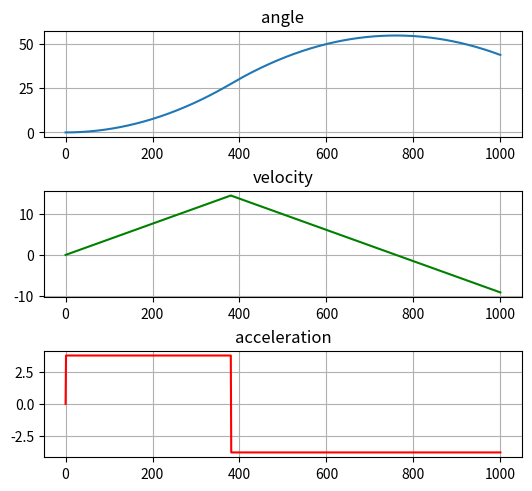

Write Python code to recreate this figure.
#!/usr/bin/env python3
# -*- coding: utf-8 -*-

from matplotlib import pyplot as plt


class VehicleSimpleDynamic:
    def __init__(self, k_b, l, Iy, accInit, velInit, angleInit):
        '''
        :param k_b: коэффициент тяги двигателя
        :param l: длина базы
        :param Iy: момент инерции
       '''
        self.k_b = k_b
        self.l = l
        self.Iy = Iy
        self.angle_acceleration = accInit
        self.angle_velocity = velInit
        self.angle = angleInit

    # rotorsAngularVel: float угловая скорость двигателей
    def rightParts(self, Acmd):

        # угловые скорости вращения винтов
        omega1 = Acmd + Tcmd
        omega2 = -Acmd + Tcmd

        My = self.k_b * self.l * (omega1**2 - omega2**2)

        self.angle_acceleration = My / Iy

    def integrate(self, dt):  # dt: шаг моделирования
        # интегрируем ускорение методом эйлера
        self.angle_velocity += self.angle_acceleration * dt
        # Полученную скорость интегрируем для определения местоположения
        self.angle += self.angle_velocity * dt

    def calculateAngle(self, Acmd, dt):

        # Для определения положения вызываем метод для правых частей(то есть наших приращений от перемещения)
        # В данном случае приращением выступает ускорение нашей системы.
        # Для следования заданному целевому значению высоты передаем в метод наше управляющие воздействие u,
        # которое характеризует необходимую угловую скорость двигателей.
        self.rightParts(Acmd)
        # Далее вызываем метод интегрирования
        # Интегрируем полученное при помощи функции правых частей ускорение и получаем скорость,
        # после интегрируем скорость и получаем положение.
        self.integrate(dt)

    def getAngle(self):
        return self.angle  # положение ЛА

    def getAngleVelocity(self):
        return self.angle_velocity  # скорость ЛА

    def getAngleAcceleration(self):
        return self.angle_acceleration  # ускорение


class ControlSystem():
    def __init__(self, k_p, k_i, k_d, k_p_v, k_i_v, k_d_v, velocityControlLimit, accelerationControlLimit):
        self.k_p = k_p
        self.k_i = k_i
        self.k_d = k_d

        self.k_p_v = k_p_v
        self.k_i_v = k_i_v
        self.k_d_v = k_d_v

        self.error = 0
        self.pastError = 0

        self.desiredAngle = 0
        self.desiredVelocity = 0

        self.velocityError = 0
        self.velocityPastError = 0
        self.integral = 0
        self.velocityIntegral = 0
        self.velocityСontrolLimit = velocityControlLimit
        self.accelerationСontrolLimit = accelerationControlLimit

    def setDesiredAngle(self, desiredAngle):
        # устанавливка целевого угла тангажа ЛА, к которому система с течением времени будет стремиться
        self.desiredAngle = desiredAngle

    def setDesiredVelocity(self, desiredVelocity):
        # устанавливка целевого угла тангажа ЛА, к которому система с течением времени будет стремиться
        self.desiredVelocity = desiredVelocity

    def angle_PID(self, currentAngle, dt):
        '''
        :param currentAngle: текущее угол тангажа ЛА
        :param dt: шаг моделирования
        '''
        # Вычислим функцию ошибки
        self.error = self.desiredAngle - currentAngle
        # Вычисляем интеграл ошибки
        self.integral += self.error * dt
        # Получим рассчетную управляющую угловую скорость двигателей при помощи ПИД регулятора
        u = self.k_p * self.error + self.k_i * self.integral + \
            self.k_d * ((self.error - self.pastError) / dt)
        # Установим предыдущую ошибку для использования в дальнейших итерациях
        self.pastError = self.error
        # Вызовем звено насыщения для ограничения максимального управляющего воздействия
        u = self.saturation(u, self.velocityСontrolLimit)
        self.setDesiredVelocity(u)

        return u  # целевая угловая скроксть

    def velocity_PID(self, currentVelocity, dt):
        self.velocityError = self.desiredVelocity - currentVelocity

        self.velocityIntegral += self.error * dt

        Acmd = self.k_p_v * self.velocityError + self.k_i_v * self.velocityIntegral + \
            self.k_d_v * ((self.velocityError - self.velocityPastError) / dt)
        # Установим предыдущую ошибку для использования в дальнейших итерациях
        self.velocityPastError = self.velocityError
        # Вызовем звено насыщения для ограничения максимального управляющего воздействия
        Acmd = self.saturation(Acmd, self.accelerationСontrolLimit)

        return Acmd

    def saturation(self, inputVal, controlLimit):
        '''
        :param inputVal: входное значение
        :type inputVal: float
        :return: выходное значение после прохождения проверки на ограничение
        :rtype: float
        '''
        # Звено насыщения ограничивает размер входного параметра
        # На выходе метода,абсолютное значение не может быть больше
        # заданного предела controlLimit
        if inputVal > controlLimit:
            inputVal = controlLimit
        elif inputVal < -controlLimit:
            inputVal = - controlLimit

        return inputVal


class Simulator():

    def __init__(self, Tend, dt, controlSys, dynamicModel):
        '''
        :param Tend: конечное время моделирования
        :type Tend: float
        :param dt: шаг моделирования
        :type dt: float
        :param controlSys: объект системы управления высотой ЛА
        :type controlSys: ControlSystem
        :param dynamicModel: объект модели ЛА
        :type dynamicModel: VehicleSimpleDynamic
        '''
        self.dt = dt
        self.Tend = Tend
        self.controlSys = controlSys
        self.dynamicModel = dynamicModel
        self.angleAccList = []
        self.angleVelList = []
        self.angleList = []
        self.timeList = []

    def runSimulation(self):  # моделирование системы от 0 до конечного времени Tend с шагом dt
        # Задаем 0 время и начинаем рассчет до тех пор пока время не достигнет конечного значения Tend
        time = 0
        while (time <= self.Tend):
            # получаем угол тангаж ЛА
            angle = self.dynamicModel.getAngle()
            # Получаем угловую скорость ЛА
            velocity = self.dynamicModel.getAngleVelocity()
            # Получаем угловое ускорение ЛА
            acc = self.dynamicModel.getAngleAcceleration()
            # Записываем полученные значения в списки для построения графиков
            self.angleList.append(angle)
            self.angleVelList.append(velocity)
            self.angleAccList.append(acc)
            # self.timeList.append(time)

            # рассчитываем новое управляющие воздействие на основе текущего угла ЛА
            u = self.controlSys.angle_PID(angle, self.dt)
            Acmd = self.controlSys.velocity_PID(velocity, self.dt)

            self.dynamicModel.calculateAngle(Acmd, self.dt)
            # увеличиваем время на dt, то есть на шаг моделирования
            time += self.dt

    def showPlots(self):
        f = plt.figure(constrained_layout=True)
        gs = f.add_gridspec(3, 5)
        ax1 = f.add_subplot(gs[0, :-1])
        ax1.plot(self.angleList)
        ax1.grid()
        ax1.set_title('angle')

        ax2 = f.add_subplot(gs[1, :-1])
        ax2.plot(self.angleVelList, "g")
        ax2.grid()
        ax2.set_title('velocity')

        ax3 = f.add_subplot(gs[2, :-1])
        ax3.plot(self.angleAccList, "r")
        ax3.grid()
        ax3.set_title('acceleration')

        plt.show()

'''
 Объявим параметры для моделирования
'''
k_p = 300  # коэффициент Пропорционального регулирования
k_i = 35  # коэффициент Интегрального регулирования
k_d = 180  # коэффициент Дифференциального регулирования

k_p_v = 300  # коэффициент Пропорционального регулирования для контура по скорости
k_i_v = 35  # коэффициент Интегрального регулирования для контура по скорости
k_d_v = 180  # коэффициент Дифференциального регулирования для контура по скорости

dt = 0.01  # шаг моделирования системы, сек
Tend = 10  # конечное время моделирования, сек
Tcmd = 10  # требуемая тяга

# Коэффициент тяги двигателя ЛА
k_b = 3.9865e-08
# момент инерции
Iy = 7.16914e-05
# длина базы
l = 0.17
# Ограничение на угловую скорость поворота по углу тангажа, рад/сек
velocityControlLimit = 1000
accelerationControlLimit = 1000

'''
Создадим объект контроллера и объект для нашей математической модели
'''
controller = ControlSystem(
    k_p, k_i, k_d, k_p_v, k_i_v, k_d_v,  velocityControlLimit, accelerationControlLimit)

uavSimpleDynamic = VehicleSimpleDynamic(k_b, l, Iy, 0, 0, 0)
'''
Установим целевой угол тангажа для нашей системы
'''
desiredAngle = 30
controller.setDesiredAngle(desiredAngle)

"""
Создадим объект симулятора и передадим в него контроллер
 и математическую модель
"""
sim = Simulator(Tend, dt, controller, uavSimpleDynamic)
sim.runSimulation()  # запуск симулятора
sim.showPlots()  # построение графиков
